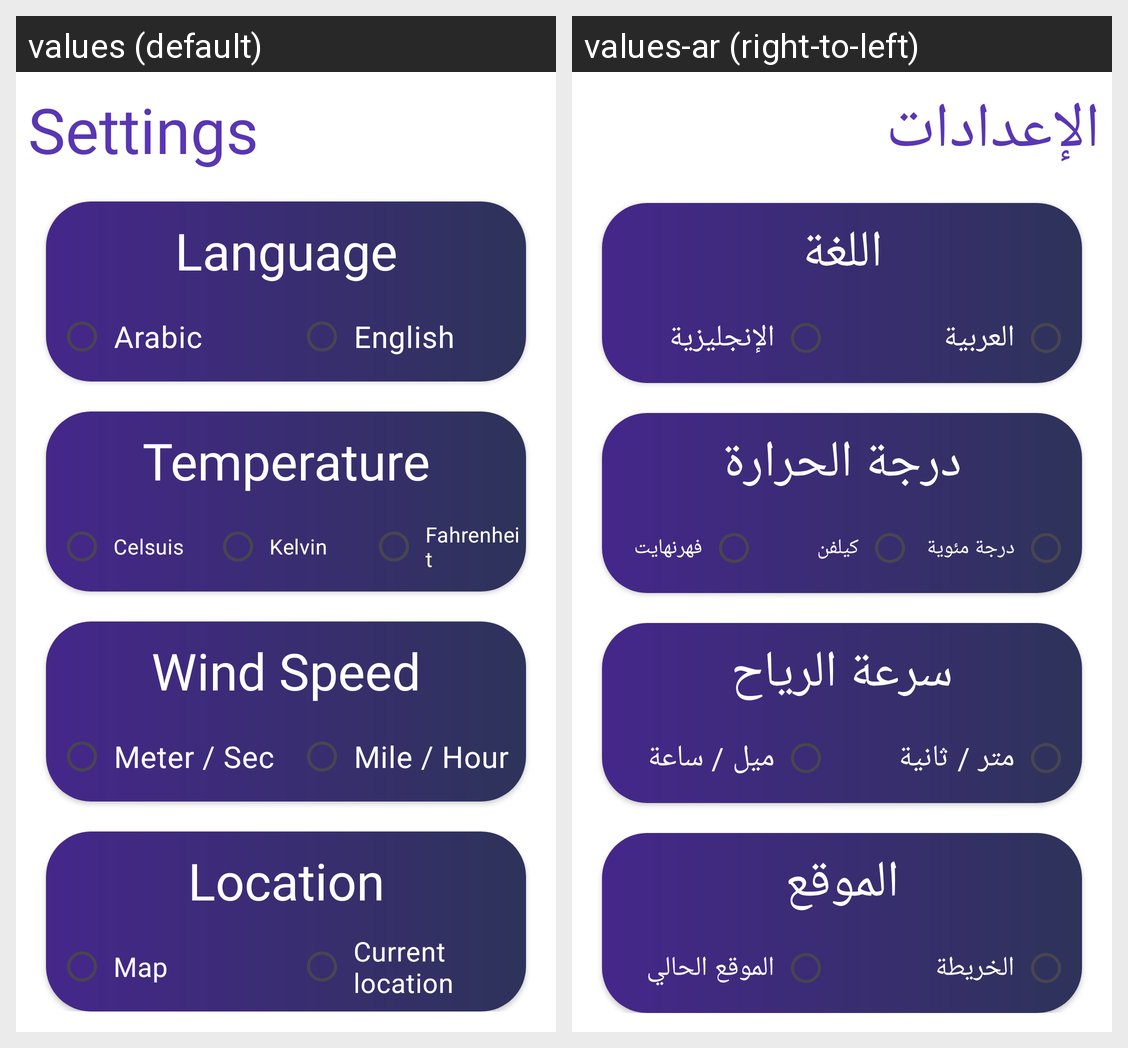

The Android screen above is rendered under two locales of the same app. Produce the string resources it draws, with the default and per-locale values.
Android screen res/layout/fragment_setting.xml rendered under 2 locales, left to right: values (default), values-ar (right-to-left). Device: Nexus 5 (rendered at 1080×1920; each locale shown at half size, 540×960, under a caption strip naming it); theme Theme.WeatherWhisper.
Strings drawn on this screen, with the default value and each locale's value (text and hints the layout hard-codes, and strings that could not be matched under every locale, appear in the picture but are not listed):

setting
  values: Settings
  values-ar: الإعدادات

language
  values: Language
  values-ar: اللغة

arabic
  values: Arabic
  values-ar: العربية

english
  values: English
  values-ar: الإنجليزية

temperature
  values: Temperature
  values-ar: درجة الحرارة

celsuis
  values: Celsuis
  values-ar: درجة مئوية

kelvin
  values: Kelvin
  values-ar: كيلفن

fahrenheit
  values: Fahrenheit
  values-ar: فهرنهايت

wind_speed
  values: Wind Speed
  values-ar: سرعة الرياح

meter_sec
  values: Meter / Sec
  values-ar: متر / ثانية

mile_hour
  values: Mile / Hour
  values-ar: ميل / ساعة

location
  values: Location
  values-ar: الموقع

map
  values: Map
  values-ar: الخريطة

current_location
  values: Current location
  values-ar: الموقع الحالي
